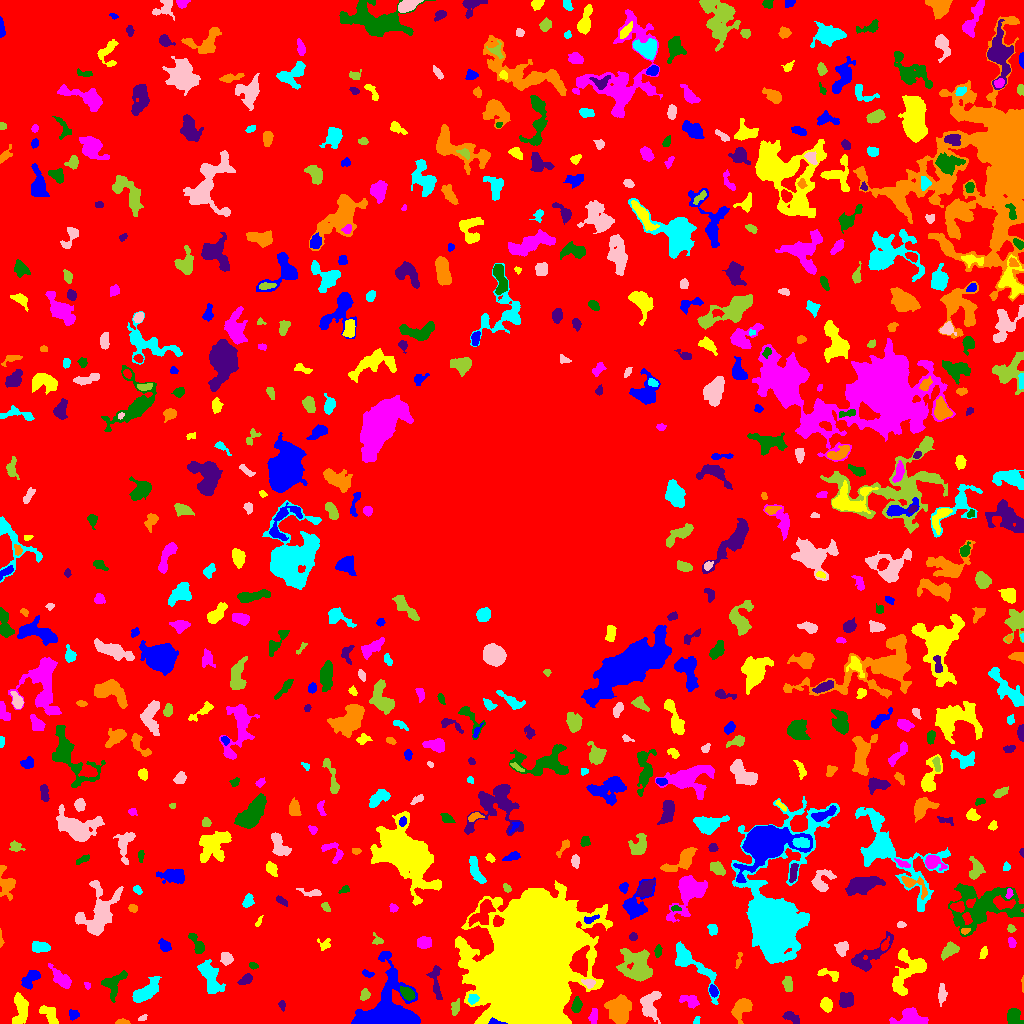

The table this chart was drawn from, first rows:
ID, X, Y, A, B, theta, total_flux, mu_max, mu_median, mu_mean, R_fwhm, R_e, R10, R90, x_start, x_end, y_start, y_end, area, greylevel
0, 515.9, 516.7, 304.8, 301.3, 0.4966, 2402256, 16.0, 3.0, 3.193, 85.34, 247.8, 96.66, 389, 0, 1023, 0, 1023, 752328, 3.193
1, 495.1, 1.008, 3.738, 1.212, -0.1014, 360.0, 15.0, 4.0, 5.217, 2.459, 2.185, 0.7979, 3.7, 488, 507, 0, 6, 69, 32.22
2, 50.4, 8.09, 6.262, 2.901, -0.9699, 367.0, 5.0, 2.0, 1.653, 3.7, 4.442, 1.596, 6.887, 39, 58, 0, 18, 222, 8.653
3, 593.4, 8.116, 3.693, 1.737, 1.435, 294.0, 7.0, 3.0, 2.513, 3.338, 3.192, 1.128, 4.886, 588, 597, 0, 15, 117, 9.513
4, 1014, 6.272, 4.227, 3.061, -1.318, 1245, 13.0, 5.0, 5.873, 5.323, 4.37, 1.784, 6.887, 1007, 1023, 0, 15, 212, 11.87
5, 791.1, 6.295, 4.75, 2.104, -0.5221, 329.0, 6.0, 2.0, 2.269, 4.146, 3.742, 1.262, 5.809, 782, 799, 0, 12, 145, 9.269
6, 122.3, 1.242, 3.201, 1.138, -0.005809, 178.0, 6.0, 3.0, 2.657, 3.29, 2.326, 0.7979, 3.7, 115, 130, 0, 5, 67, 9.657
7, 696.5, 2.612, 2.288, 1.455, 1.106, 129.0, 5.0, 2.5, 2.688, 2.764, 2.257, 0.7979, 3.478, 693, 700, 0, 7, 48, 8.688
8, 142.6, 5.487, 2.324, 1.367, 0.4435, 119.0, 4.0, 2.0, 2.429, 3.523, 2.257, 0.7979, 3.432, 138, 147, 3, 9, 49, 8.429
9, 455.2, 15.41, 3.582, 1.837, 1.405, 228.0, 6.0, 2.0, 1.966, 3.568, 3.09, 1.128, 5.046, 451, 459, 8, 25, 116, 9.966
10, 190.7, 13.5, 3.161, 2.795, 1.168, 452.0, 12.0, 3.0, 3.183, 2.459, 3.432, 1.128, 5.726, 184, 198, 6, 21, 142, 9.183
11, 73.83, 9.157, 2.445, 2.185, 0.1066, 248.0, 6.0, 2.5, 2.638, 3.868, 2.877, 1.128, 4.442, 69, 79, 3, 14, 94, 9.638
12, 20.41, 15.43, 8.19, 3.35, -1.548, 1195, 8.0, 3.0, 3.376, 7.001, 5.917, 2.326, 9.253, 12, 28, 0, 31, 354, 9.376
13, 909.9, 5.397, 8.481, 4.18, 0.05352, 1394, 8.0, 4.0, 3.688, 8.311, 6.507, 2.585, 9.624, 889, 928, 0, 16, 378, 9.688
14, 576.7, 18.49, 3.78, 2.121, 1.428, 358.0, 6.0, 3.0, 2.632, 4.951, 3.613, 1.382, 5.499, 571, 582, 11, 27, 136, 9.632
15, 282, 18.55, 2.573, 1.517, -1.461, 173.0, 5.0, 3.0, 2.836, 3.385, 2.523, 0.9772, 3.827, 278, 285, 12, 23, 61, 9.836
16, 741.7, 15.82, 5.853, 3.472, 0.9017, 1596, 12.0, 5.0, 5.148, 6.604, 5.262, 2.111, 8.368, 731, 752, 0, 25, 310, 11.15
17, 472.7, 24.41, 2.627, 2.052, 0.812, 444.0, 10.0, 4.0, 4.625, 3.785, 2.932, 1.128, 4.652, 468, 479, 19, 29, 96, 16.62
18, 941.7, 29.51, 4.468, 1.575, 1.55, 151.0, 4.0, 1.0, 1.041, 3.785, 3.09, 1.128, 4.918, 938, 947, 17, 40, 145, 10.04
19, 364.8, 28.97, 2.991, 2.136, 1.196, 268.0, 5.0, 3.0, 2.68, 4.107, 3.192, 1.262, 4.918, 360, 370, 23, 35, 100, 8.68
20, 267.7, 21.31, 2.091, 1.599, 0.3469, 108.0, 4.0, 2.0, 1.964, 3.385, 2.185, 0.7979, 3.523, 263, 272, 18, 25, 55, 9.964
21, 713.3, 32.84, 2.721, 1.813, -1.261, 384.0, 10.0, 4.0, 4.085, 3.613, 2.821, 1.128, 4.478, 709, 718, 26, 39, 94, 13.09
22, 826.6, 18.72, 3.264, 2.73, -1.278, 553.0, 7.0, 4.0, 3.638, 5.171, 3.909, 1.596, 5.89, 820, 832, 11, 26, 152, 9.638
23, 690.3, 22.38, 4.548, 2.787, -0.4249, 394.0, 5.0, 2.0, 2.177, 4.687, 4.029, 1.493, 6.358, 679, 699, 15, 28, 181, 9.177
24, 407.1, 30.21, 3.659, 2.304, -0.6522, 711.0, 11.0, 4.0, 4.416, 4.184, 3.7, 1.493, 5.89, 400, 415, 23, 37, 161, 15.42
25, 846.2, 23.14, 3.678, 3.063, 0.9687, 1009, 11.0, 4.0, 4.851, 5.109, 4.26, 1.693, 6.794, 839, 853, 16, 31, 208, 10.85
26, 618.9, 12.63, 7.206, 5.377, -1.363, 3097, 16.0, 5.0, 5.55, 6.652, 7.069, 2.523, 11.24, 604, 631, 0, 29, 558, 11.55
27, 210.4, 45.9, 8.427, 3.662, -1.186, 1927, 11.0, 3.0, 4.048, 6.531, 6.257, 2.394, 10.26, 197, 225, 30, 64, 476, 10.05
28, 649.9, 18.75, 7.194, 4.166, 1.365, 1814, 13.0, 4.0, 4.736, 5.836, 5.698, 2.185, 9.027, 640, 661, 0, 32, 383, 10.74
29, 787.7, 39.38, 3.967, 2.239, -1.422, 379.0, 5.0, 3.0, 2.766, 4.983, 3.868, 1.493, 5.836, 782, 792, 32, 47, 137, 8.766
30, 986.4, 26.87, 12.76, 10.68, 0.3596, 6987, 16.0, 6.0, 6.352, 10.23, 10.7, 4.068, 16.81, 961, 1015, 0, 46, 1100, 10.35
31, 29.64, 44.21, 5.648, 2.833, 0.8181, 756.0, 9.0, 3.0, 3.316, 3.909, 4.72, 1.693, 7.399, 21, 40, 34, 53, 228, 9.316
32, 910.4, 53.43, 11.98, 6.591, 0.8984, 3085, 19.0, 3.0, 4.426, 4.652, 7.092, 2.459, 12.55, 892, 926, 28, 75, 697, 10.43
33, 87.23, 38.37, 1.933, 1.379, -1.014, 145.0, 8.0, 3.0, 3.372, 2.523, 2.034, 0.5642, 3.192, 84, 90, 34, 41, 43, 9.372
34, 113, 39.43, 7.073, 4.867, 1.06, 1273, 9.0, 4.0, 3.953, 5.836, 5.781, 2.257, 9.009, 101, 127, 21, 53, 322, 8.953
35, 246.4, 44.71, 3.58, 2.056, 0.5769, 456.0, 10.0, 3.0, 3.738, 3.478, 3.192, 1.128, 5.293, 237, 252, 39, 50, 122, 9.738
36, 1023, 39.11, 4.849, 0.5384, -1.561, 71.0, 4.0, 2.0, 1.972, 2.646, 1.784, 0.5642, 2.706, 1021, 1023, 31, 48, 36, 8.972
37, 144.9, 30.55, 7.363, 3.253, 0.6132, 1789, 11.0, 4.0, 4.45, 6.77, 5.698, 2.326, 9.236, 132, 161, 21, 47, 402, 10.45
38, 588.9, 40.27, 3.071, 2.126, -0.2509, 244.0, 5.0, 2.0, 2.416, 3.827, 3.09, 1.128, 4.787, 581, 595, 35, 44, 101, 13.42
39, 636, 59.93, 8.781, 7.086, -0.8686, 2715, 10.0, 3.0, 3.521, 8.019, 8.253, 3.09, 13.45, 616, 652, 42, 75, 771, 9.521
40, 84.07, 54.08, 2.581, 1.875, 0.04541, 189.0, 5.0, 2.0, 2.224, 3.29, 2.764, 0.9772, 4.334, 78, 91, 51, 59, 85, 9.224
41, 366.4, 50.11, 2.71, 1.336, -0.4646, 80.0, 3.0, 1.0, 1.111, 2.706, 2.326, 0.7979, 3.7, 362, 374, 46, 54, 72, 8.111
42, 827.2, 49.68, 6.462, 2.281, -0.2956, 331.0, 7.0, 2.0, 2.192, 2.585, 3.613, 1.262, 5.997, 817, 838, 42, 55, 151, 9.192
43, 60.91, 44.67, 6.768, 2.795, -0.7975, 780.0, 6.0, 3.0, 2.889, 6.723, 5.078, 1.954, 8.019, 48, 71, 35, 60, 270, 8.889
44, 253.1, 57.85, 2.26, 1.513, -0.3168, 166.0, 5.0, 3.0, 2.862, 3.09, 2.326, 0.9772, 3.7, 249, 258, 54, 61, 58, 8.862
45, 435.6, 41.16, 9.735, 2.587, -1.424, 490.0, 5.0, 2.0, 2.068, 4.754, 5.015, 1.871, 7.695, 426, 442, 24, 58, 237, 9.068
46, 738.1, 62.55, 4.399, 1.288, 1.311, 157.0, 5.0, 2.0, 2.181, 2.706, 2.523, 0.9772, 4.146, 735, 742, 55, 71, 72, 8.181
47, 691.6, 59.97, 18.1, 4.921, -0.7852, 1895, 8.0, 3.0, 3.148, 8.234, 7.378, 2.877, 11.98, 675, 719, 19, 82, 602, 9.148
48, 226.1, 65.41, 3.048, 2.54, -0.9977, 647.0, 11.0, 4.0, 4.621, 3.7, 3.432, 1.262, 5.642, 220, 233, 58, 71, 140, 11.62
49, 949.2, 73.1, 4.486, 2.443, 0.6287, 508.0, 6.0, 2.0, 2.515, 5.642, 4.146, 1.596, 6.358, 941, 959, 63, 82, 202, 9.515
50, 7.289, 59.3, 3.357, 2.112, 1.217, 426.0, 10.0, 1.0, 2.713, 3.613, 2.985, 1.128, 5.015, 0, 13, 48, 68, 157, 9.713
51, 384.9, 9.433, 13.75, 11.54, 0.6655, 23615, 68.0, 7.0, 13.43, 8.038, 9.424, 3.432, 18.12, 351, 420, 0, 72, 1758, 18.43
52, 983.3, 70.57, 2.914, 1.71, 1.256, 207.0, 6.0, 2.0, 2.524, 3.478, 2.821, 0.9772, 4.37, 979, 987, 65, 77, 82, 8.524
53, 424, 80.85, 3.345, 2.742, 0.1591, 686.0, 9.0, 4.0, 4.158, 4.583, 3.868, 1.493, 6.155, 417, 431, 75, 87, 165, 10.16
54, 658, 72.9, 2.963, 1.56, 1.462, 165.0, 4.0, 2.0, 2.012, 4.107, 2.764, 1.128, 4.184, 654, 662, 66, 79, 82, 10.01
55, 867.9, 65.38, 12.73, 4.433, 0.6749, 1486, 11.0, 2.0, 2.943, 4.853, 6.129, 2.185, 10.76, 851, 893, 52, 92, 505, 8.943
56, 0.7559, 83.78, 4.434, 0.9043, -1.495, 127.0, 5.0, 3.0, 2.54, 2.932, 2.185, 0.7979, 3.29, 0, 4, 76, 95, 50, 9.54
57, 41.8, 76.36, 4.236, 2.046, -0.01947, 458.0, 8.0, 2.0, 2.503, 3.868, 3.338, 1.262, 5.836, 32, 50, 71, 82, 183, 9.503
58, 841.8, 74.73, 3.403, 2.631, 1.259, 384.0, 6.0, 2.0, 2.43, 4.951, 3.656, 1.493, 5.614, 834, 848, 67, 82, 158, 10.43
59, 377.2, 82.89, 3.184, 2.333, -0.7296, 187.0, 4.0, 2.0, 2.28, 4.37, 2.985, 1.128, 4.406, 372, 383, 79, 91, 82, 8.28
... 626 more rows
